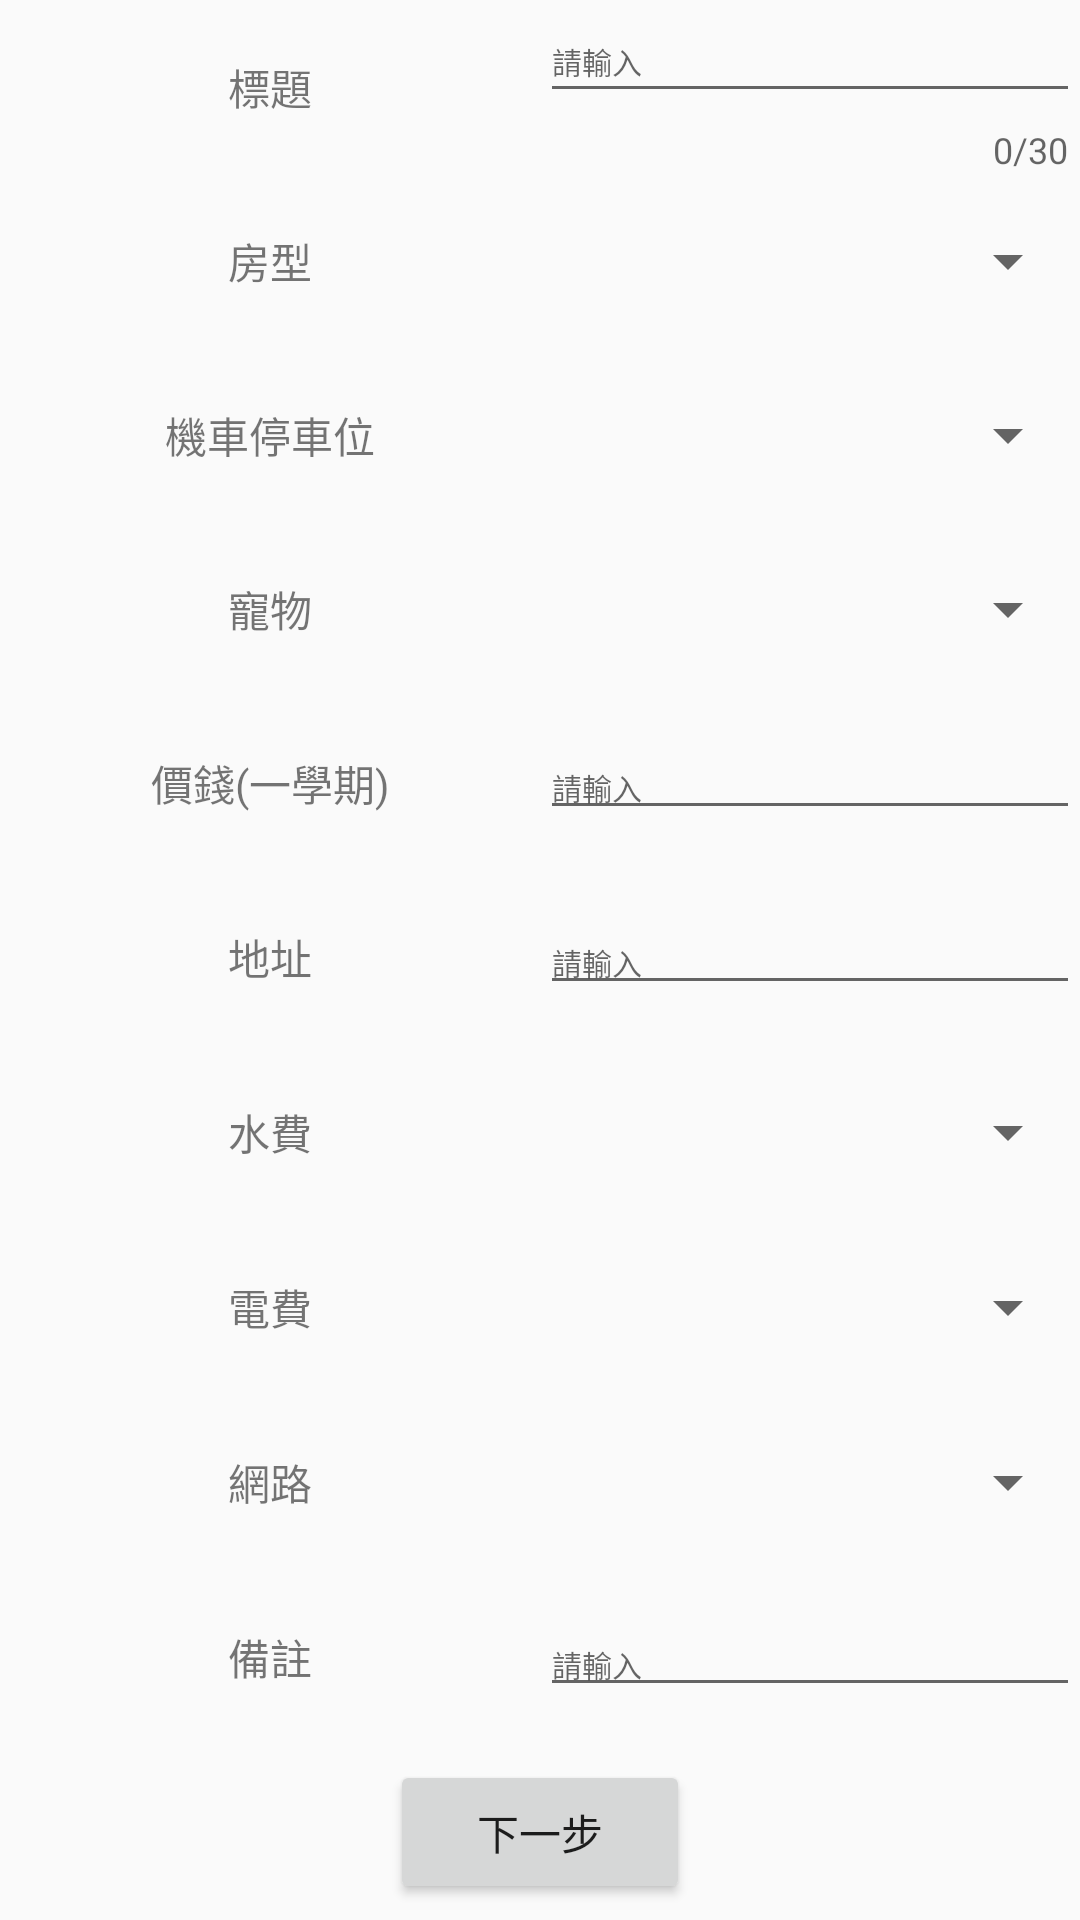

Here is an Android app screen rendered from its layout file. Give the layout XML and the strings, colors and styles it references.
<!-- AndroidManifest.xml: application theme AppTheme -->
<!-- res/layout/activity_upload.xml -->
<?xml version="1.0" encoding="utf-8"?>
<LinearLayout xmlns:android="http://schemas.android.com/apk/res/android"
    xmlns:app="http://schemas.android.com/apk/res-auto"
    android:layout_width="match_parent"
    android:layout_height="match_parent"
    android:orientation="vertical"
    android:scrollbars="vertical">

    <LinearLayout
        android:layout_width="match_parent"
        android:layout_height="0dp"
        android:layout_gravity="center"
        android:layout_weight="1"
        android:orientation="horizontal">

        <TextView
            android:id="@+id/textview"
            android:layout_width="0dp"
            android:layout_height="match_parent"
            android:layout_weight="1"
            android:gravity="center"
            android:text="@string/title" />

        <android.support.design.widget.TextInputLayout
            android:layout_width="0dp"
            android:layout_height="match_parent"
            android:layout_weight="1"
            app:counterEnabled="true"
            app:counterMaxLength="30"
            app:hintEnabled="false">

            <EditText
                android:id="@+id/title"
                android:layout_width="match_parent"
                android:layout_height="match_parent"
                android:layout_weight="1"
                android:hint="@string/type_in"
                android:singleLine="true"
                android:textSize="10dp" />

        </android.support.design.widget.TextInputLayout>
    </LinearLayout>

    <LinearLayout
        android:layout_width="match_parent"
        android:layout_height="0dp"
        android:layout_gravity="center"
        android:layout_weight="1"
        android:orientation="horizontal">

        <TextView
            android:id="@+id/textView11"
            android:layout_width="0dp"
            android:layout_height="match_parent"
            android:layout_weight="1"
            android:gravity="center"
            android:text="@string/room" />

        <Spinner
            android:id="@+id/spinner1"
            android:layout_width="0dp"
            android:layout_height="wrap_content"
            android:layout_gravity="center"
            android:layout_weight="1" />

    </LinearLayout>

    <LinearLayout
        android:layout_width="match_parent"
        android:layout_height="0dp"
        android:layout_gravity="center"
        android:layout_weight="1"
        android:orientation="horizontal">

        <TextView
            android:id="@+id/textView13"
            android:layout_width="0dp"
            android:layout_height="match_parent"
            android:layout_weight="1"
            android:gravity="center"
            android:text="@string/parkingspace" />

        <Spinner
            android:id="@+id/spinner2"
            android:layout_width="0dp"
            android:layout_height="wrap_content"
            android:layout_gravity="center"
            android:layout_weight="1" />

    </LinearLayout>

    <LinearLayout
        android:layout_width="match_parent"
        android:layout_height="0dp"
        android:layout_weight="1"
        android:orientation="horizontal">

        <TextView
            android:id="@+id/textView15"
            android:layout_width="match_parent"
            android:layout_height="match_parent"
            android:layout_weight="1"
            android:gravity="center"
            android:text="@string/pet" />

        <Spinner
            android:id="@+id/spinner3"
            android:layout_width="match_parent"
            android:layout_height="wrap_content"
            android:layout_gravity="center"
            android:layout_weight="1" />

    </LinearLayout>

    <LinearLayout
        android:layout_width="match_parent"
        android:layout_height="0dp"
        android:layout_weight="1"
        android:orientation="horizontal">

        <TextView
            android:id="@+id/textView17"
            android:layout_width="match_parent"
            android:layout_height="match_parent"
            android:layout_weight="1"
            android:gravity="center"
            android:text="@string/money" />

        <android.support.design.widget.TextInputLayout
            android:layout_width="match_parent"
            android:layout_height="match_parent"
            android:layout_weight="1"
            app:hintEnabled="false">

            <EditText
                android:id="@+id/money"
                android:layout_width="match_parent"
                android:layout_height="wrap_content"
                android:layout_weight="1"
                android:hint="@string/type_in"
                android:textSize="10dp" />
        </android.support.design.widget.TextInputLayout>
    </LinearLayout>

    <LinearLayout
        android:layout_width="match_parent"
        android:layout_height="0dp"
        android:layout_weight="1"
        android:orientation="horizontal">

        <TextView
            android:id="@+id/textView19"
            android:layout_width="match_parent"
            android:layout_height="match_parent"
            android:layout_weight="1"
            android:gravity="center"
            android:text="@string/address" />

        <android.support.design.widget.TextInputLayout
            android:layout_width="match_parent"
            android:layout_height="match_parent"
            android:layout_weight="1"
            app:hintEnabled="false">

            <EditText
                android:id="@+id/address"
                android:layout_width="match_parent"
                android:layout_height="wrap_content"
                android:layout_weight="1"
                android:hint="@string/type_in"
                android:textSize="10dp" />
        </android.support.design.widget.TextInputLayout>
    </LinearLayout>

    <LinearLayout
        android:layout_width="match_parent"
        android:layout_height="0dp"
        android:layout_weight="1"
        android:orientation="horizontal">

        <TextView
            android:id="@+id/textView21"
            android:layout_width="match_parent"
            android:layout_height="match_parent"
            android:layout_weight="1"
            android:gravity="center"
            android:text="@string/waterfee" />

        <Spinner
            android:id="@+id/spinner4"
            android:layout_width="match_parent"
            android:layout_height="wrap_content"
            android:layout_gravity="center"
            android:layout_weight="1" />

    </LinearLayout>

    <LinearLayout
        android:layout_width="match_parent"
        android:layout_height="0dp"
        android:layout_weight="1"
        android:orientation="horizontal">

        <TextView
            android:id="@+id/textView9"
            android:layout_width="match_parent"
            android:layout_height="match_parent"
            android:layout_weight="1"
            android:gravity="center"
            android:text="@string/electricityfee" />

        <Spinner
            android:id="@+id/spinner5"
            android:layout_width="match_parent"
            android:layout_height="wrap_content"
            android:layout_gravity="center"
            android:layout_weight="1" />
    </LinearLayout>

    <LinearLayout
        android:layout_width="match_parent"
        android:layout_height="0dp"
        android:layout_weight="1"
        android:orientation="horizontal">

        <TextView
            android:id="@+id/textView14"
            android:layout_width="match_parent"
            android:layout_height="match_parent"
            android:layout_weight="1"
            android:gravity="center"
            android:text="@string/internet" />

        <Spinner
            android:id="@+id/spinner6"
            android:layout_width="match_parent"
            android:layout_height="wrap_content"
            android:layout_gravity="center"
            android:layout_weight="1" />
    </LinearLayout>

    <LinearLayout
        android:layout_width="match_parent"
        android:layout_height="0dp"
        android:layout_weight="1"
        android:orientation="horizontal">

        <TextView
            android:id="@+id/textView12"
            android:layout_width="0dp"
            android:layout_height="match_parent"
            android:layout_weight="1"
            android:gravity="center"
            android:text="@string/remark" />

        <EditText
            android:id="@+id/remark"
            android:layout_width="0dp"
            android:layout_height="wrap_content"
            android:layout_weight="1"
            android:hint="@string/type_in"
            android:singleLine="true"
            android:textSize="10dp" />
    </LinearLayout>

    <LinearLayout
        android:layout_width="match_parent"
        android:layout_height="0dp"
        android:layout_weight="1"
        android:gravity="center"
        android:orientation="horizontal">

        <Button
            android:id="@+id/next_btn"
            android:layout_width="100dp"
            android:layout_height="wrap_content"
            android:text="@string/nextstep" />
    </LinearLayout>
</LinearLayout>
<!-- resources referenced by this layout -->
<resources>
  <string name="address">地址</string>
  <string name="electricityfee">電費</string>
  <string name="internet">網路</string>
  <string name="money">價錢(一學期)</string>
  <string name="nextstep">下一步</string>
  <string name="parkingspace">機車停車位</string>
  <string name="pet">寵物</string>
  <string name="remark">備註</string>
  <string name="room">房型</string>
  <string name="title">標題</string>
  <string name="type_in">請輸入</string>
  <string name="waterfee">水費</string>
  <style name="AppTheme" parent="Theme.AppCompat.Light.DarkActionBar">
          <item name="android:windowNoTitle">true</item>
          <item name="colorPrimary">@color/black</item>
          <item name="colorPrimaryDark">@color/black</item>
          <item name="colorAccent">@color/colorAccent</item>
      </style>
  <color name="black">#000000</color>
  <color name="colorAccent">#D81B60</color>
</resources>
